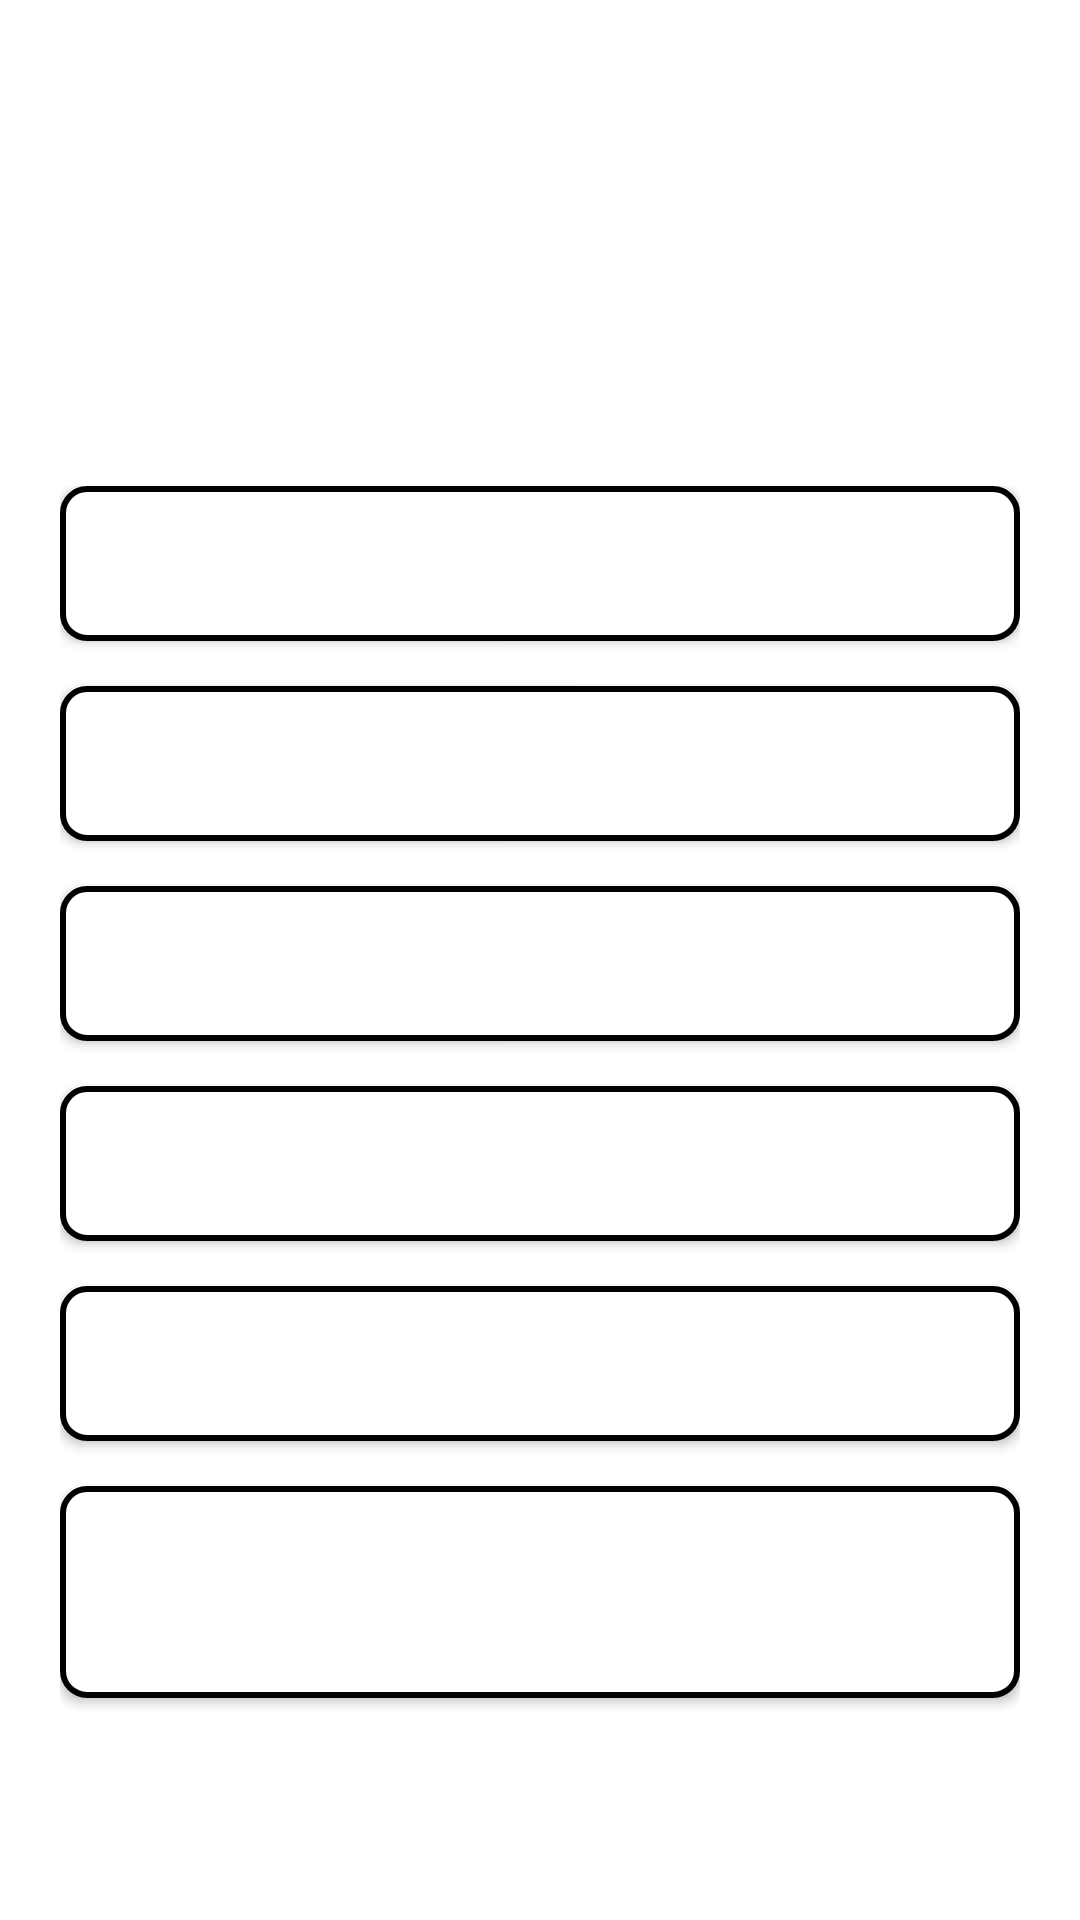

The Android layout XML behind this screen, and the referenced resources:
<!-- AndroidManifest.xml: application theme Theme.Ila -->
<!-- res/layout/lessons_screen.xml -->
<?xml version="1.0" encoding="utf-8"?>
<androidx.constraintlayout.widget.ConstraintLayout xmlns:android="http://schemas.android.com/apk/res/android"
    xmlns:app="http://schemas.android.com/apk/res-auto"
    xmlns:tools="http://schemas.android.com/tools"
    android:layout_width="match_parent"
    android:layout_height="match_parent"
    android:background="@drawable/circular_blue"
    tools:context=".ui.lessons.LessonsFragment">

    <ImageView
        android:id="@+id/ila_icon_top"
        android:layout_width="80dp"
        android:layout_height="80dp"
        android:contentDescription="@string/placeholder"
        android:src="@drawable/ila_icon"
        app:layout_constraintTop_toTopOf="parent"
        app:layout_constraintStart_toStartOf="parent"
        app:layout_constraintEnd_toEndOf="parent"
        android:layout_marginTop="32dp"/>

    <ScrollView
        android:layout_width="match_parent"
        android:layout_height="0dp"
        android:layout_marginTop="30dp"
        android:padding="20dp"
        app:layout_constraintTop_toBottomOf="@id/ila_icon_top"
        app:layout_constraintBottom_toBottomOf="parent">

        <LinearLayout
            android:layout_width="match_parent"
            android:layout_height="wrap_content"
            android:orientation="vertical">

            
            <Button
                android:id="@+id/lesson1Button"
                android:layout_width="match_parent"
                android:layout_height="wrap_content"
                android:text="Lesson 1: Adding Within 10"
                android:padding="15dp"
                android:background="@drawable/button_border_outline"
                android:textColor="@android:color/white"
                android:textSize="16sp"
                android:layout_marginBottom="15dp"/>

            
            <Button
                android:id="@+id/lesson2Button"
                android:layout_width="match_parent"
                android:layout_height="wrap_content"
                android:text="Lesson 2: Subtracting Within 10"
                android:padding="15dp"
                android:background="@drawable/button_border_outline"
                android:textColor="@android:color/white"
                android:textSize="16sp"
                android:layout_marginBottom="15dp"/>

            
            <Button
                android:id="@+id/lesson3Button"
                android:layout_width="match_parent"
                android:layout_height="wrap_content"
                android:text="Lesson 3: Adding Within 20"
                android:padding="15dp"
                android:background="@drawable/button_border_outline"
                android:textColor="@android:color/white"
                android:textSize="16sp"
                android:layout_marginBottom="15dp"/>

            
            <Button
                android:id="@+id/lesson4Button"
                android:layout_width="match_parent"
                android:layout_height="wrap_content"
                android:text="Lesson 4: Subtracting Within 20"
                android:padding="15dp"
                android:background="@drawable/button_border_outline"
                android:textColor="@android:color/white"
                android:textSize="16sp"
                android:layout_marginBottom="15dp"/>

            
            <Button
                android:id="@+id/lesson5Button"
                android:layout_width="match_parent"
                android:layout_height="wrap_content"
                android:text="Lesson 5: Addition Word Problems"
                android:padding="15dp"
                android:background="@drawable/button_border_outline"
                android:textColor="@android:color/white"
                android:textSize="16sp"
                android:layout_marginBottom="15dp"/>

            
            <Button
                android:id="@+id/lesson6Button"
                android:layout_width="match_parent"
                android:layout_height="wrap_content"
                android:text="Lesson 6: Subtraction Word Problems"
                android:padding="15dp"
                android:background="@drawable/button_border_outline"
                android:textColor="@android:color/white"
                android:textSize="16sp"
                android:layout_marginBottom="15dp"/>

        </LinearLayout>
    </ScrollView>

</androidx.constraintlayout.widget.ConstraintLayout>
<!-- resources referenced by this layout -->
<resources>
  <!-- drawable button_border_outline (drawable) -->
  <?xml version="1.0" encoding="utf-8"?>
  <shape xmlns:android="http://schemas.android.com/apk/res/android"
      android:shape="rectangle">
      
      <solid android:color="@color/white" />
      
      <stroke
          android:width="2dp"
          android:color="@android:color/black" />
      
      <corners android:radius="8dp" />
      
  </shape>
  <string name="placeholder">PlaceHolder</string>
  <style name="Theme.Ila" parent="Theme.MaterialComponents.DayNight.NoActionBar">
          <item name="android:windowFullscreen">true</item>
          <item name="colorPrimary">@color/teal_Light</item>
          <item name="colorOnPrimary">@color/black</item>
          <item name="colorSecondary">@color/green_Forest</item>
          <item name="colorSecondaryVariant">@color/teal_DarkDark</item>
          <item name="colorOnSecondary">@color/white</item>
  
          <item name="android:windowBackground">@color/white</item>
  
          <item name="android:textColor">@color/black</item>
      </style>
  <color name="white">#FFFFFFFF</color>
  <color name="teal_Light">#57CFD6</color>
  <color name="black">#FF000000</color>
  <color name="green_Forest">#0C2A18</color>
  <color name="teal_DarkDark">#7087ED</color>
</resources>
